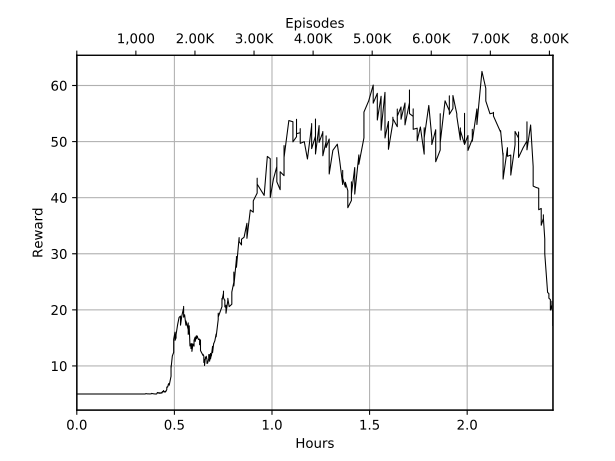

Data behind this chart, as committed beside it:
Wall time, Step, Value
1571579797, 6, 5.0
1571579797, 19, 5.0
1571579803, 25, 5.0
1571579809, 41, 5.0
1571579809, 43, 5.0
1571579809, 46, 5.0
1571579810, 54, 5.0
1571579810, 57, 5.0
1571579816, 72, 5.0
1571579816, 75, 5.0
1571579822, 95, 5.0
1571579829, 103, 5.0
1571579829, 107, 5.0
1571579836, 127, 5.0
1571579836, 140, 5.0
1571579842, 156, 5.0
1571579842, 159, 5.0
1571579849, 168, 5.0
1571579849, 179, 5.0
1571579855, 184, 5.0
1571579855, 186, 5.0
1571579855, 187, 5.0
1571579855, 191, 5.0
1571579862, 208, 5.0
1571579868, 230, 5.0
1571579868, 235, 5.0
1571579875, 250, 5.0
1571579875, 256, 5.0
1571579881, 261, 5.0
1571579881, 268, 5.0
1571579881, 272, 5.0
1571579881, 274, 5.0
1571579888, 293, 5.0
1571579894, 309, 5.0
1571579894, 311, 5.0
1571579894, 319, 5.0
1571579901, 331, 5.0
1571579901, 340, 5.0
1571579907, 348, 5.0
1571579914, 364, 5.0
1571579914, 368, 5.0
1571579933, 422, 5.0
1571579933, 423, 5.0
1571579934, 440, 5.0
1571579940, 443, 5.0
1571579940, 446, 5.0
1571579946, 461, 5.0
1571579946, 464, 5.0
1571579946, 465, 5.0
1571579947, 475, 5.0
1571579953, 492, 5.0
1571579953, 494, 5.0
1571579960, 515, 5.0
1571579966, 532, 5.0
1571579966, 537, 5.0
1571579979, 564, 5.0
1571579979, 574, 5.0
1571579979, 580, 5.0
1571579985, 582, 5.0
1571579986, 587, 5.0
... 940 more rows
